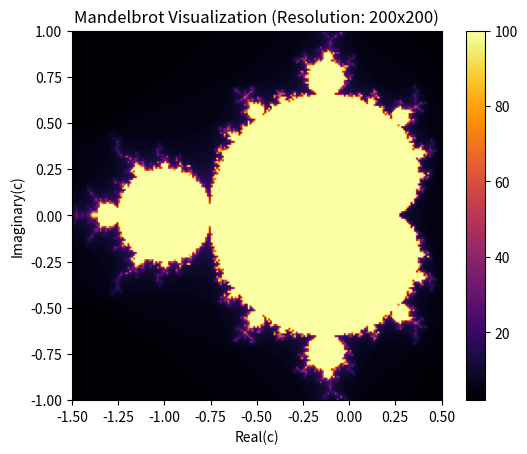

Write the Python code that produced this figure.
import numpy as np
import matplotlib.pyplot as plt

def mandelbrot(c, max_iter):
    a = 0
    for n in range(max_iter):
        if abs(a) > 2:
            return n
        a = a**2 + c
    return max_iter


def mandelbrot_set(xmin, xmax, ymin, ymax, width, max_iter):
    x = np.linspace(xmin, xmax, width)
    y = np.linspace(ymin, ymax, width)
    mset = np.zeros((width, width))
    
    for i in range(width):
        for j in range(width):
            c = complex(x[j], y[i])
            mset[i, j] = mandelbrot(c, max_iter)
    
    return mset
    

xmin, xmax, ymin, ymax = -1.5, 0.5, -1, 1
max_iter = 100

def draw_mandel(width: int):
    xmin, xmax, ymin, ymax = -1.5, 0.5, -1, 1
    max_iter = 100

    mandelbrot_image = mandelbrot_set(xmin, xmax, ymin, ymax, width, max_iter)

    plt.imshow(mandelbrot_image, extent=[xmin, xmax, ymin, ymax], cmap='inferno')
    plt.colorbar()
    plt.title(f'Mandelbrot Visualization (Resolution: {width}x{width})')
    plt.xlabel('Real(c)')
    plt.ylabel('Imaginary(c)')
    plt.show()

draw_mandel(200)